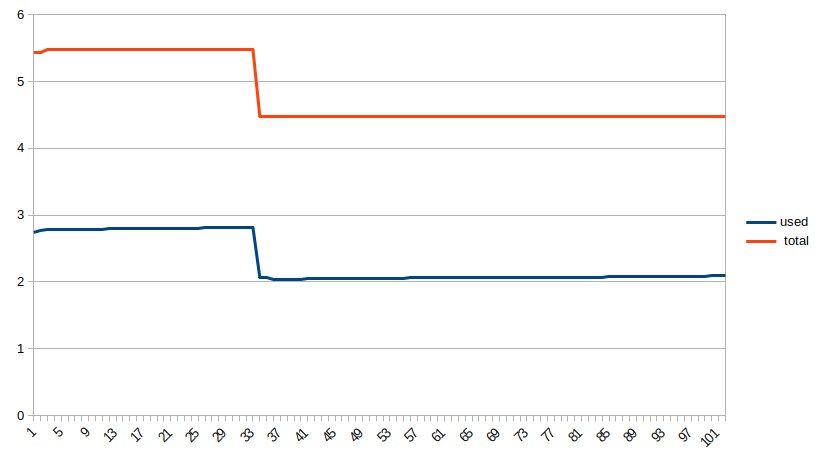

The data file committed next to this chart (first rows):
used, total, date
2.74, 5.43, 1648427285503
2.77, 5.43, 1648427286005
2.78, 5.48, 1648427286017
2.78, 5.48, 1648427286506
2.79, 5.48, 1648427286516
2.79, 5.48, 1648427287012
2.79, 5.48, 1648427287014
2.79, 5.48, 1648427287506
2.79, 5.48, 1648427287509
2.79, 5.48, 1648427288007
2.79, 5.48, 1648427288010
2.8, 5.48, 1648427288508
2.8, 5.48, 1648427288511
2.8, 5.48, 1648427289009
2.8, 5.48, 1648427289012
2.8, 5.48, 1648427289510
2.8, 5.48, 1648427289513
2.8, 5.48, 1648427290010
2.8, 5.48, 1648427290013
2.8, 5.48, 1648427290511
2.8, 5.48, 1648427290514
2.8, 5.48, 1648427291011
2.8, 5.48, 1648427291015
2.8, 5.48, 1648427291512
2.8, 5.48, 1648427291515
2.81, 5.48, 1648427292013
2.81, 5.48, 1648427292015
2.81, 5.48, 1648427292513
2.81, 5.48, 1648427292516
2.81, 5.48, 1648427293014
2.81, 5.48, 1648427293017
2.81, 5.48, 1648427293515
2.81, 5.48, 1648427293517
2.06, 4.48, 1648427294015
2.06, 4.48, 1648427294018
2.04, 4.48, 1648427294517
2.04, 4.48, 1648427294519
2.04, 4.48, 1648427295017
2.04, 4.48, 1648427295020
2.04, 4.48, 1648427295518
2.05, 4.48, 1648427295523
2.05, 4.48, 1648427296019
2.05, 4.48, 1648427296021
2.05, 4.48, 1648427296519
2.05, 4.48, 1648427296522
2.05, 4.48, 1648427297020
2.05, 4.48, 1648427297021
2.05, 4.48, 1648427297520
2.05, 4.48, 1648427297523
2.05, 4.48, 1648427298020
2.05, 4.48, 1648427298023
2.05, 4.48, 1648427298520
2.05, 4.48, 1648427298523
2.05, 4.48, 1648427299020
2.05, 4.48, 1648427299021
2.06, 4.48, 1648427299520
2.06, 4.48, 1648427299523
2.06, 4.48, 1648427300020
2.06, 4.48, 1648427300023
2.06, 4.48, 1648427300520
... 42 more rows
